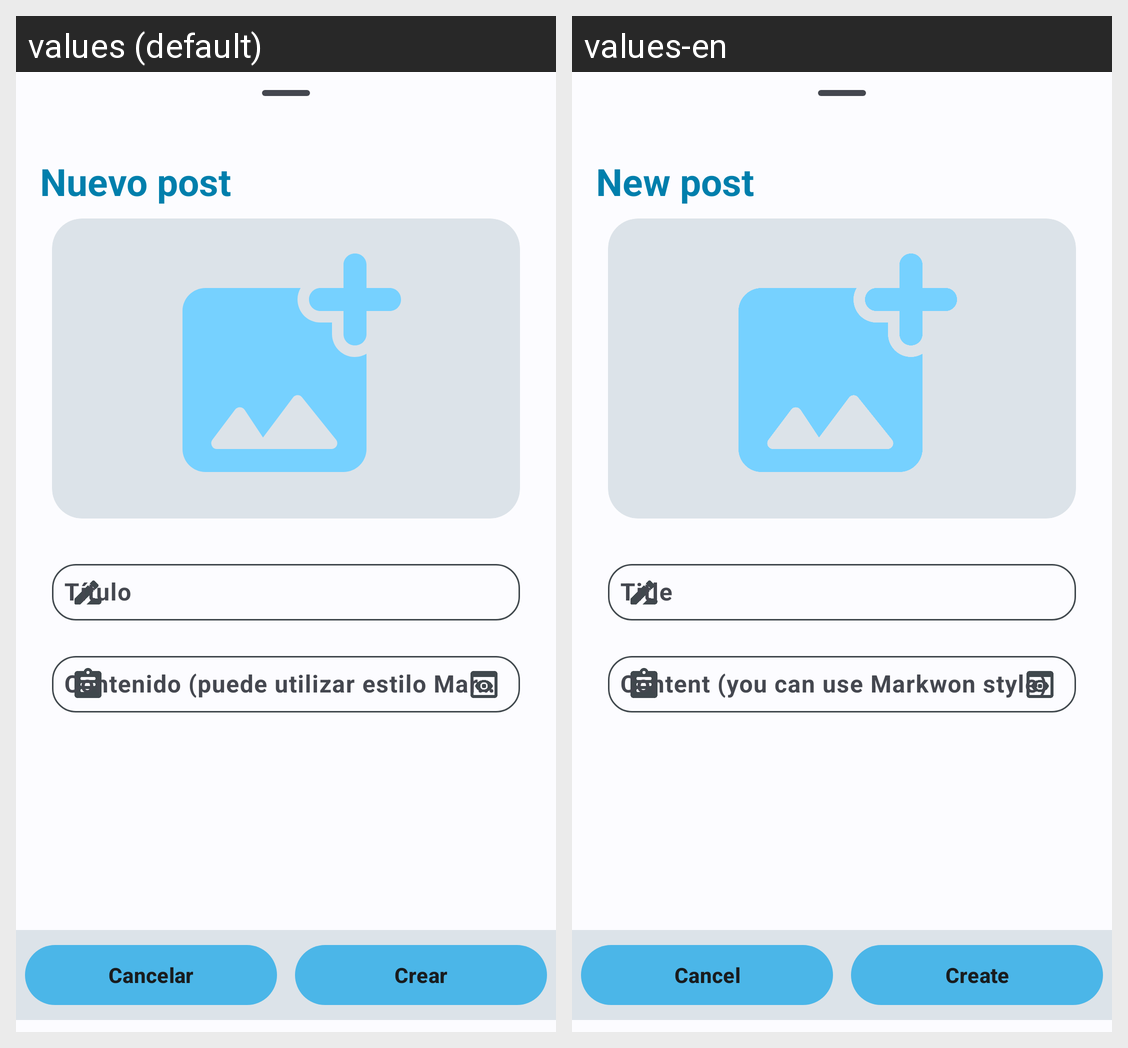

Locale-by-locale string values for the Android screen shown in this grid:
Android screen res/layout/bottomsheet_new_post.xml rendered under 2 locales, left to right: values (default), values-en. Device: Nexus 5 (rendered at 1080×1920; each locale shown at half size, 540×960, under a caption strip naming it); theme Theme.PreuSync.Dynamic.
Strings drawn on this screen, with the default value and each locale's value (text and hints the layout hard-codes, and strings that could not be matched under every locale, appear in the picture but are not listed):

button_new_post
  values: Nuevo post
  values-en: New post

button_cancel
  values: Cancelar
  values-en: Cancel

button_create
  values: Crear
  values-en: Create
